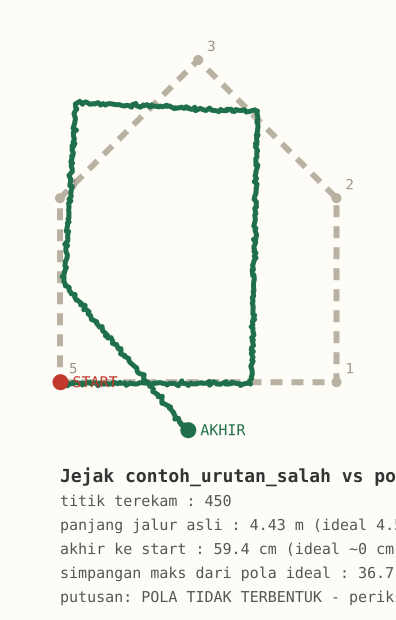

Data behind this chart, as committed beside it:
waktu_detik, x, y, sudut_derajat
0.08, 0.0079, 0.0048, 0.0
0.16, 0.0171, 0.0032, 0.0
0.24, 0.0384, -0.0102, 0.0
0.32, 0.0377, 0.002, 0.0
0.4, 0.0489, -0.0027, 0.0
0.48, 0.0677, 0.0003, 0.0
0.56, 0.0624, 0.0034, 0.0
0.64, 0.0719, 0.0046, 0.0
0.72, 0.0863, 0.0006, 0.0
0.8, 0.1035, 0.0005, 0.0
0.88, 0.1028, -0.0068, 0.0
0.96, 0.1229, 0.003, 0.0
1.04, 0.1248, 0.0034, 0.0
1.12, 0.1399, 0.0026, 0.0
1.2, 0.1387, -0.0012, 0.0
1.28, 0.1612, 0.0029, 0.0
1.36, 0.171, -0.0098, 0.0
1.44, 0.178, 0.002, 0.0
1.52, 0.1974, -0.0038, 0.0
1.6, 0.1957, 0.0001, 0.0
1.68, 0.2104, -0.0018, 0.0
1.76, 0.2213, -0.0032, 0.0
1.84, 0.2276, -0.0021, 0.0
1.92, 0.237, -0.0028, 0.0
2.0, 0.2399, 0.0044, 0.0
2.08, 0.2573, -0.0022, 0.0
2.16, 0.2668, 0.004, 0.0
2.24, 0.2719, -0.0004, 0.0
2.32, 0.2878, 0.0021, 0.0
2.4, 0.2942, -0.0084, 0.0
2.48, 0.3103, 0.0013, 0.0
2.56, 0.3153, -0.0011, 0.0
2.64, 0.3261, -0.0017, 0.0
2.72, 0.3308, -0.003, 0.0
2.8, 0.3424, -0.0024, 0.0
2.88, 0.35, 0.0025, 0.0
2.96, 0.3592, 0.0026, 0.0
3.04, 0.3702, 0.0014, 0.0
3.12, 0.3896, 0.0008, 0.0
3.2, 0.3911, 0.0002, 0.0
3.28, 0.4044, -0.0069, 0.0
3.36, 0.4113, 0.0007, 0.0
3.44, 0.4217, 0.0003, 0.0
3.52, 0.4363, 0.0031, 0.0
3.6, 0.4469, 0.0024, 0.0
3.68, 0.4519, -0.0001, 0.0
3.76, 0.4619, -0.0013, 0.0
3.84, 0.4721, -0.0069, 0.0
3.92, 0.4813, -0.0001, 0.0
4.0, 0.4886, -0.0001, 0.0
4.08, 0.5044, -0.0007, 0.0
4.16, 0.5205, -0.0104, 0.0
4.24, 0.5212, -0.0073, 0.0
4.32, 0.5358, 0.0106, 0.0
4.4, 0.5317, 0.0005, 0.0
4.48, 0.5537, -0.0012, 0.0
4.56, 0.5637, -0.009, 0.0
4.64, 0.5747, 0.0015, 0.0
4.72, 0.5812, -0.0024, 0.0
4.8, 0.5936, -0.0019, 0.0
... 390 more rows
